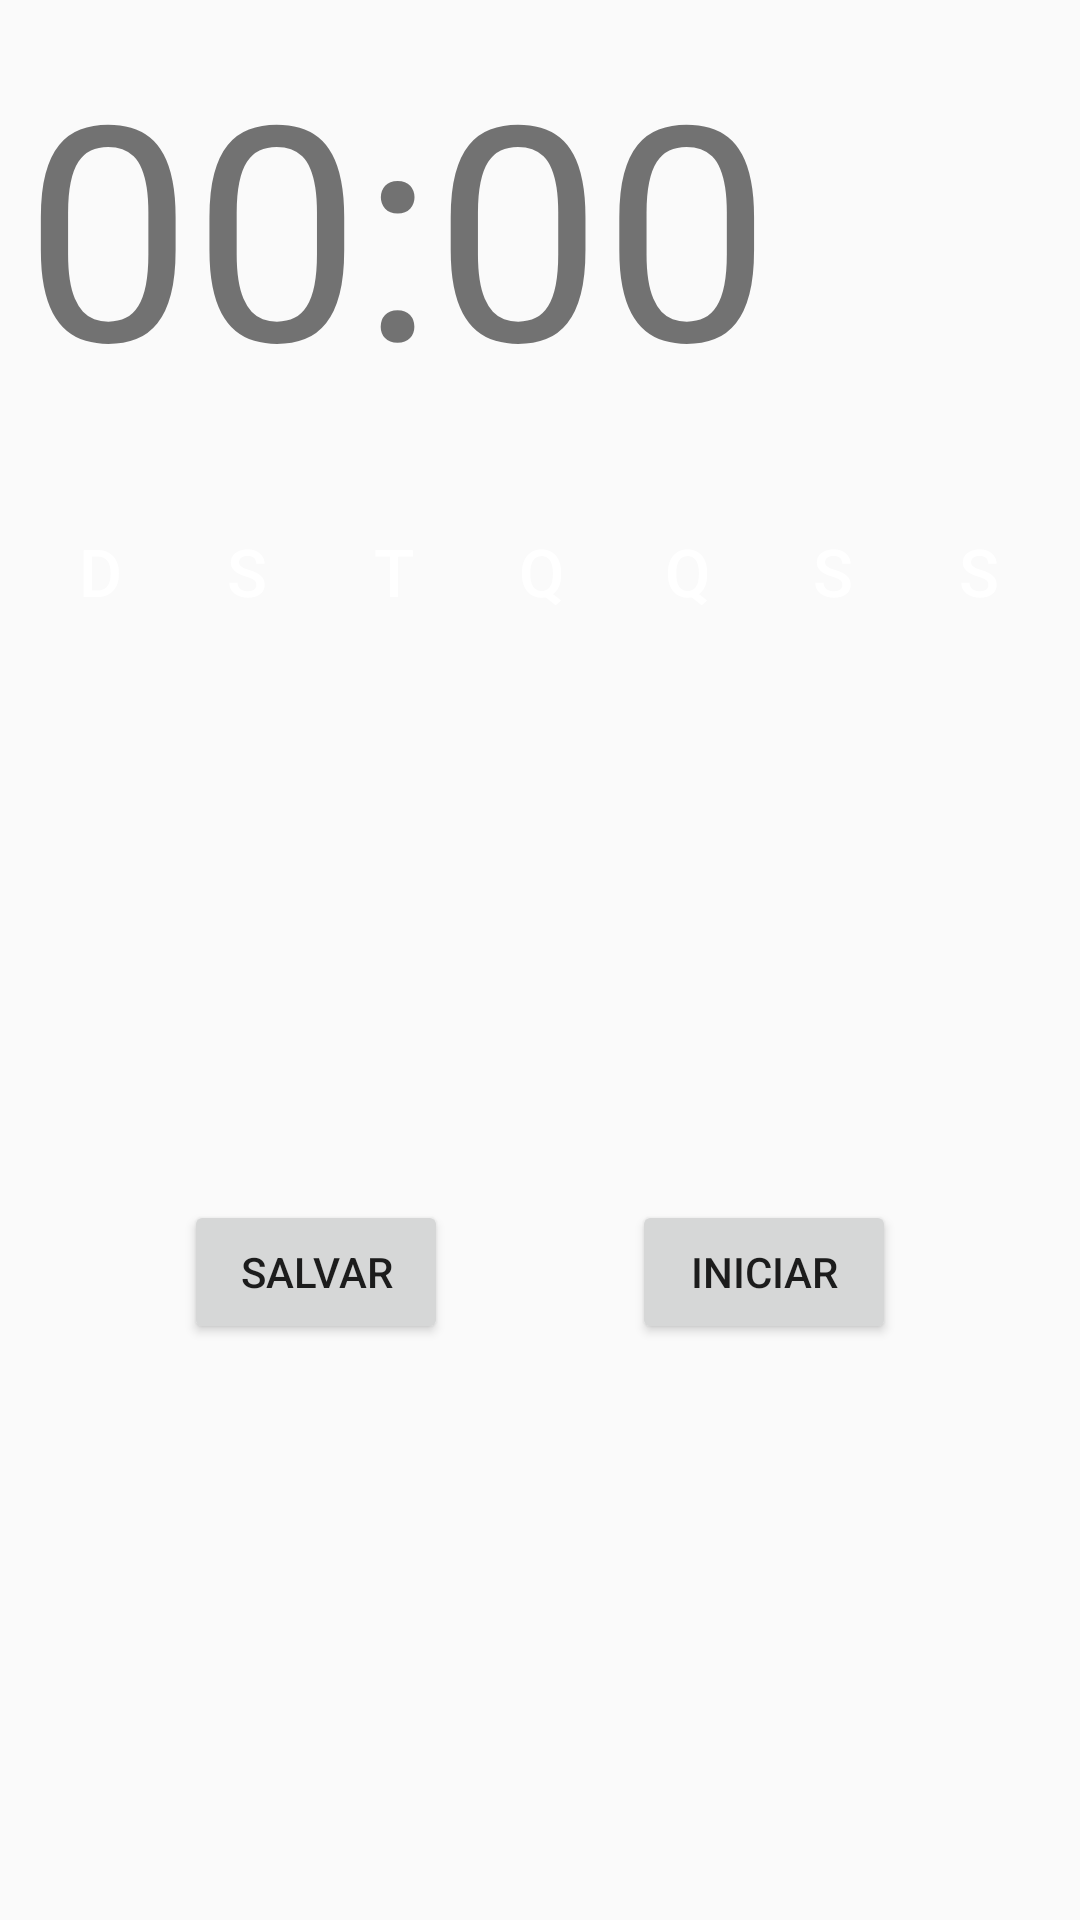

Write the Android layout XML for this screen, with the resource values it uses.
<!-- AndroidManifest.xml: application theme AppTheme -->
<!-- res/layout/activity_main.xml -->
<?xml version="1.0" encoding="utf-8"?>
<android.support.constraint.ConstraintLayout xmlns:android="http://schemas.android.com/apk/res/android"
    xmlns:app="http://schemas.android.com/apk/res-auto"
    xmlns:tools="http://schemas.android.com/tools"
    android:layout_width="match_parent"
    android:layout_height="match_parent"
    tools:context=".MainActivity">

    <TextView
        android:id="@+id/text"
        android:layout_width="wrap_content"
        android:layout_height="wrap_content"
        android:layout_marginStart="8dp"
        android:layout_marginTop="8dp"
        android:text="00:00"
        android:textSize="100sp"
        app:layout_constraintStart_toStartOf="parent"
        app:layout_constraintTop_toTopOf="parent" />

    <LinearLayout
        android:id="@+id/dias"
        android:layout_width="0dp"
        android:layout_height="wrap_content"
        android:layout_below="@id/text"
        android:layout_gravity="center_horizontal"
        android:layout_marginEnd="16dp"
        android:layout_marginStart="16dp"
        android:layout_marginTop="32dp"
        android:orientation="horizontal"
        app:layout_constraintEnd_toEndOf="parent"
        app:layout_constraintStart_toStartOf="parent"
        app:layout_constraintTop_toBottomOf="@+id/text">

        <ToggleButton
            android:id="@+id/sunday_toggle"
            style="?android:attr/borderlessButtonStyle"
            android:layout_width="35dp"
            android:layout_height="35dp"
            android:background="@drawable/circle_toggle_button"
            android:text="New ToggleButton"
            android:textColor="@android:color/white"
            android:textOff="@string/d"
            android:textOn="@string/d"
            android:textSize="22sp" />

        <View
            android:layout_width="wrap_content"
            android:layout_height="0dp"
            android:layout_weight="1" />

        <ToggleButton
            android:id="@+id/monday_toggle"
            style="?android:attr/borderlessButtonStyle"
            android:layout_width="35dp"
            android:layout_height="35dp"
            android:background="@drawable/circle_toggle_button"
            android:text="New ToggleButton"
            android:textColor="@android:color/white"
            android:textOff="@string/s"
            android:textOn="@string/s"
            android:textSize="22sp" />

        <View
            android:layout_width="wrap_content"
            android:layout_height="0dp"
            android:layout_weight="1" />


        <ToggleButton
            android:id="@+id/tuesday_toggle"
            style="?android:attr/borderlessButtonStyle"
            android:layout_width="35dp"
            android:layout_height="35dp"
            android:background="@drawable/circle_toggle_button"
            android:text="New ToggleButton"
            android:textColor="@android:color/white"
            android:textOff="@string/t"
            android:textOn="@string/t"
            android:textSize="22sp" />

        <View
            android:layout_width="wrap_content"
            android:layout_height="0dp"
            android:layout_weight="1" />

        <ToggleButton
            android:id="@+id/wednesday_toggle"
            style="?android:attr/borderlessButtonStyle"
            android:layout_width="35dp"
            android:layout_height="35dp"
            android:background="@drawable/circle_toggle_button"
            android:text="New ToggleButton"
            android:textColor="@android:color/white"
            android:textOff="@string/q"
            android:textOn="@string/q"
            android:textSize="22sp" />

        <View
            android:layout_width="wrap_content"
            android:layout_height="0dp"
            android:layout_weight="1" />


        <ToggleButton
            android:id="@+id/thursday_toggle"
            style="?android:attr/borderlessButtonStyle"
            android:layout_width="35dp"
            android:layout_height="35dp"
            android:background="@drawable/circle_toggle_button"
            android:text="New ToggleButton"
            android:textColor="@android:color/white"
            android:textOff="@string/q"
            android:textOn="@string/q"
            android:textSize="22sp" />

        <View
            android:layout_width="wrap_content"
            android:layout_height="0dp"
            android:layout_weight="1" />

        <ToggleButton
            android:id="@+id/friday_toggle"
            style="?android:attr/borderlessButtonStyle"
            android:layout_width="35dp"
            android:layout_height="35dp"
            android:background="@drawable/circle_toggle_button"
            android:text="New ToggleButton"
            android:textColor="@android:color/white"
            android:textOff="@string/s"
            android:textOn="@string/s"
            android:textSize="22sp" />

        <View
            android:layout_width="wrap_content"
            android:layout_height="0dp"
            android:layout_weight="1" />

        <ToggleButton
            android:id="@+id/saturday_toggle"
            style="?android:attr/borderlessButtonStyle"
            android:layout_width="35dp"
            android:layout_height="35dp"
            android:background="@drawable/circle_toggle_button"
            android:text="New ToggleButton"
            android:textColor="@android:color/white"
            android:textOff="@string/s"
            android:textOn="@string/s"
            android:textSize="22sp" />
    </LinearLayout>

    <Button
        android:id="@+id/salvar"
        android:layout_width="wrap_content"
        android:layout_height="wrap_content"
        android:layout_marginBottom="8dp"
        android:layout_marginStart="8dp"
        android:layout_marginTop="8dp"
        android:text="Salvar"
        app:layout_constraintBottom_toBottomOf="parent"
        app:layout_constraintEnd_toStartOf="@+id/iniciar"
        app:layout_constraintHorizontal_bias="0.5"
        app:layout_constraintStart_toStartOf="parent"
        app:layout_constraintTop_toBottomOf="@+id/dias" />

    <Button
        android:id="@+id/iniciar"
        android:layout_width="wrap_content"
        android:layout_height="wrap_content"
        android:layout_marginBottom="8dp"
        android:layout_marginEnd="8dp"
        android:layout_marginStart="8dp"
        android:layout_marginTop="8dp"
        android:text="Iniciar"
        app:layout_constraintBottom_toBottomOf="parent"
        app:layout_constraintEnd_toEndOf="parent"
        app:layout_constraintHorizontal_bias="0.5"
        app:layout_constraintStart_toEndOf="@+id/salvar"
        app:layout_constraintTop_toBottomOf="@+id/dias" />

</android.support.constraint.ConstraintLayout>
<!-- resources referenced by this layout -->
<resources>
  <string name="d">D</string>
  <string name="q">Q</string>
  <string name="s">S</string>
  <string name="t">T</string>
  <style name="AppTheme" parent="Theme.AppCompat.Light.DarkActionBar">
          
          <item name="colorPrimary">@color/colorPrimary</item>
          <item name="colorPrimaryDark">@color/colorPrimaryDark</item>
          <item name="colorAccent">@color/colorAccent</item>
      </style>
  <color name="colorPrimary">#3F51B5</color>
  <color name="colorPrimaryDark">#303F9F</color>
  <color name="colorAccent">#FF4081</color>
</resources>
